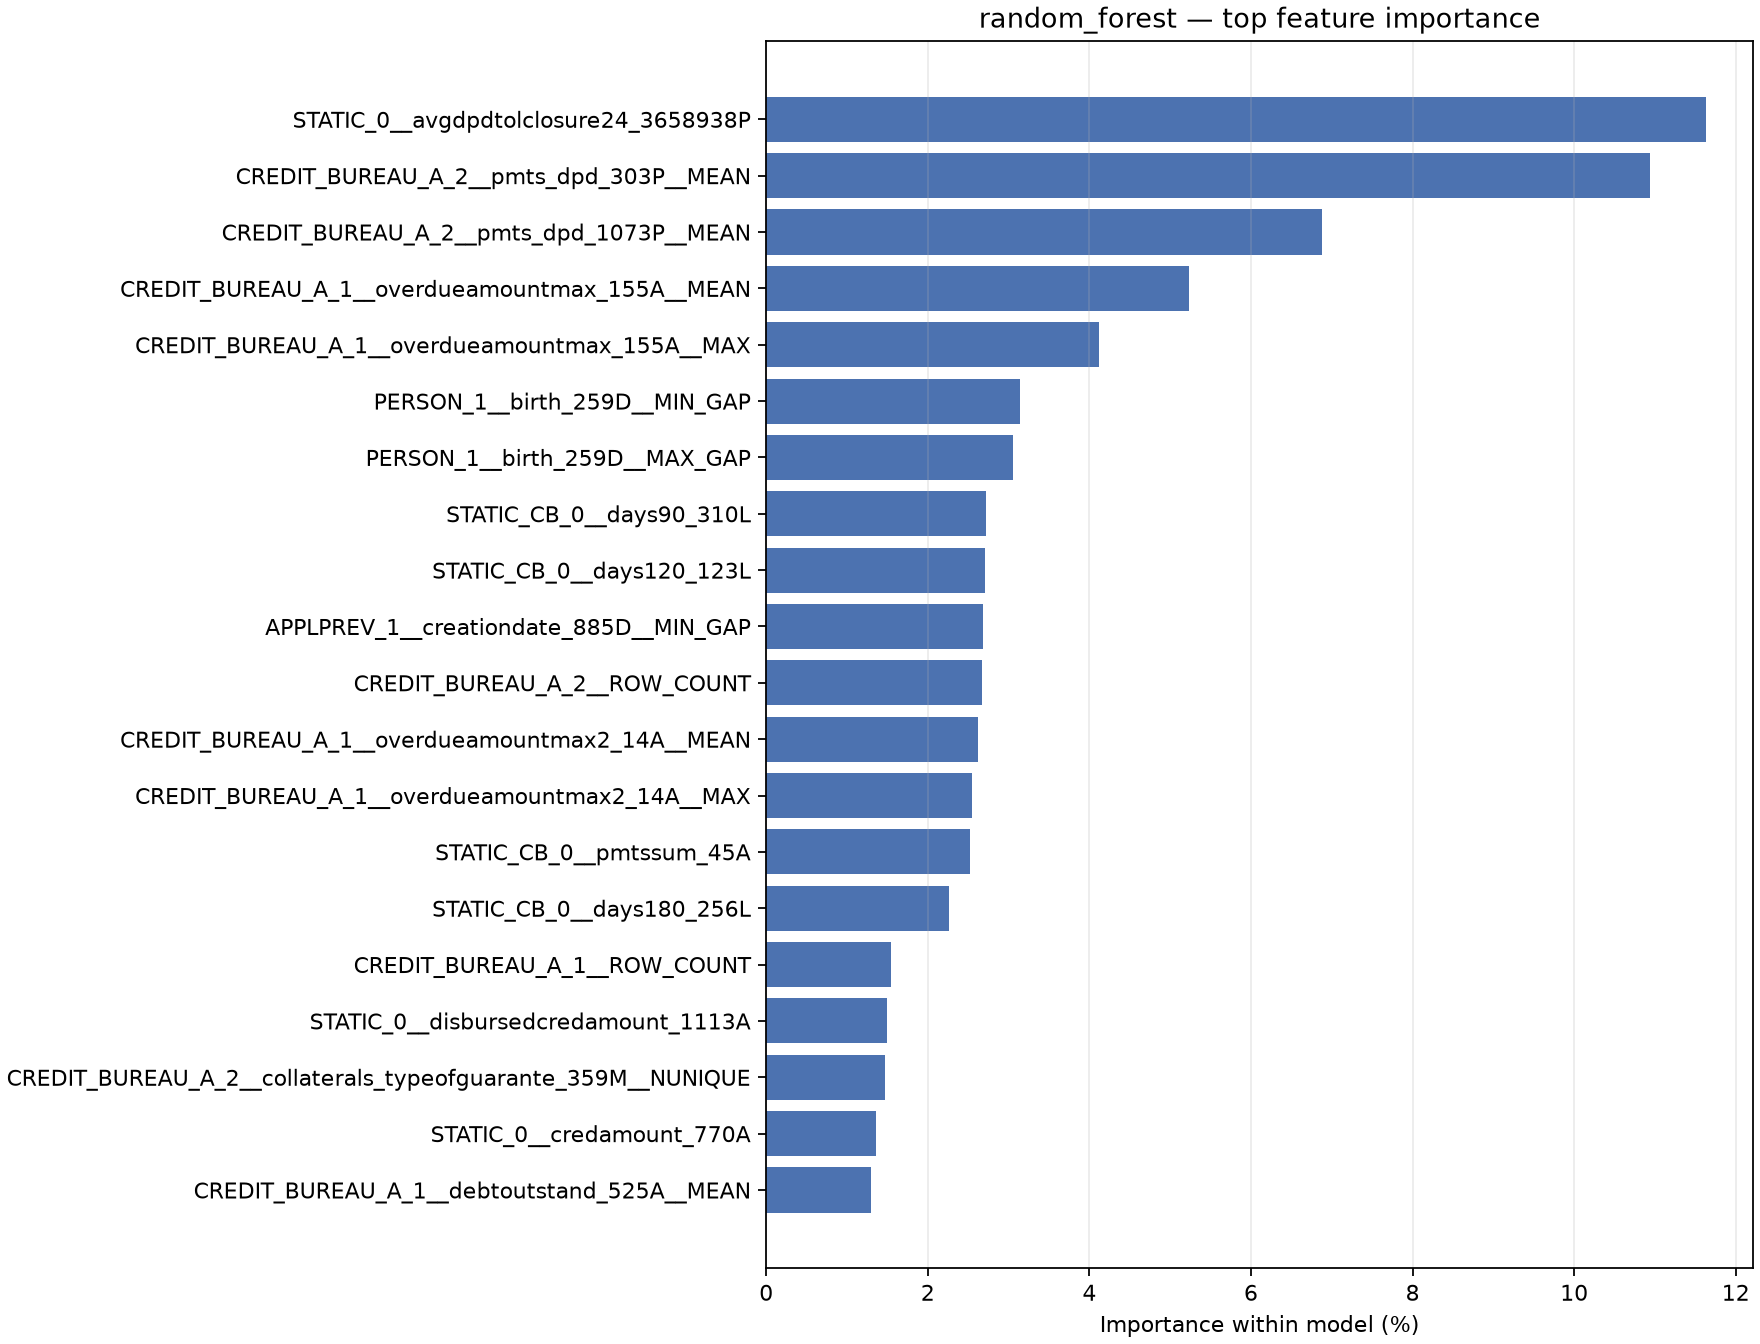

The data file committed next to this chart (first rows):
feature, importance, importance_pct
STATIC_0__avgdpdtolclosure24_3658938P, 0.1164, 0.1164
CREDIT_BUREAU_A_2__pmts_dpd_303P__MEAN, 0.1094, 0.1094
CREDIT_BUREAU_A_2__pmts_dpd_1073P__MEAN, 0.06883, 0.06883
CREDIT_BUREAU_A_1__overdueamountmax_155A…, 0.05228, 0.05228
CREDIT_BUREAU_A_1__overdueamountmax_155A…, 0.04118, 0.04118
PERSON_1__birth_259D__MIN_GAP, 0.0314, 0.0314
PERSON_1__birth_259D__MAX_GAP, 0.03054, 0.03054
STATIC_CB_0__days90_310L, 0.02718, 0.02718
STATIC_CB_0__days120_123L, 0.0271, 0.0271
APPLPREV_1__creationdate_885D__MIN_GAP, 0.02678, 0.02678
CREDIT_BUREAU_A_2__ROW_COUNT, 0.02666, 0.02666
CREDIT_BUREAU_A_1__overdueamountmax2_14A…, 0.02624, 0.02624
CREDIT_BUREAU_A_1__overdueamountmax2_14A…, 0.0255, 0.0255
STATIC_CB_0__pmtssum_45A, 0.02521, 0.02521
STATIC_CB_0__days180_256L, 0.02257, 0.02257
CREDIT_BUREAU_A_1__ROW_COUNT, 0.01538, 0.01538
STATIC_0__disbursedcredamount_1113A, 0.01499, 0.01499
CREDIT_BUREAU_A_2__collaterals_typeofgua…, 0.01472, 0.01472
STATIC_0__credamount_770A, 0.01359, 0.01359
CREDIT_BUREAU_A_1__debtoutstand_525A__ME…, 0.01295, 0.01295
CREDIT_BUREAU_A_1__debtoutstand_525A__MA…, 0.01229, 0.01229
STATIC_CB_0__days360_512L, 0.01212, 0.01212
APPLPREV_1__creationdate_885D__MAX_GAP, 0.01164, 0.01164
STATIC_CB_0__pmtaverage_3A, 0.01149, 0.01149
CREDIT_BUREAU_A_2__collater_valueofguara…, 0.01147, 0.01147
STATIC_CB_0__days30_165L, 0.01147, 0.01147
TAX_REGISTRY_C_1__pmtamount_36A__MAX, 0.01126, 0.01126
missingindicator_CREDIT_BUREAU_A_2__pmts…, 0.01097, 0.01097
STATIC_0__annuity_780A, 0.009812, 0.009812
TAX_REGISTRY_A_1__amount_4527230A__MAX, 0.009468, 0.009468
CREDIT_BUREAU_A_2__collater_typofvalofgu…, 0.009191, 0.009191
CREDIT_BUREAU_A_1__totaldebtoverduevalue…, 0.008577, 0.008577
CREDIT_BUREAU_A_1__debtoverdue_47A__MAX, 0.008389, 0.008389
TAX_REGISTRY_C_1__pmtamount_36A__MEAN, 0.008051, 0.008051
STATIC_0__currdebt_22A, 0.007377, 0.007377
PERSON_1__empl_industry_691L__NUNIQUE, 0.007082, 0.007082
TAX_REGISTRY_A_1__ROW_COUNT, 0.006973, 0.006973
CREDIT_BUREAU_A_2__collater_valueofguara…, 0.006471, 0.006471
PERSON_1__ROW_COUNT, 0.006047, 0.006047
TAX_REGISTRY_C_1__ROW_COUNT, 0.00588, 0.00588
TAX_REGISTRY_A_1__amount_4527230A__MEAN, 0.005852, 0.005852
APPLPREV_1__mainoccupationinc_437A__MEAN, 0.00571, 0.00571
STATIC_0__lastapprcredamount_781A, 0.005235, 0.005235
APPLPREV_1__ROW_COUNT, 0.00499, 0.00499
APPLPREV_2__ROW_COUNT, 0.004651, 0.004651
missingindicator_STATIC_CB_0__pmtaverage…, 0.00459, 0.00459
APPLPREV_1__mainoccupationinc_437A__MAX, 0.004555, 0.004555
TAX_REGISTRY_C_1__processingdate_168D__M…, 0.004408, 0.004408
CREDIT_BUREAU_A_2__collaterals_typeofgua…, 0.004323, 0.004323
CREDIT_BUREAU_A_2__collater_typofvalofgu…, 0.004317, 0.004317
STATIC_0__annuitynextmonth_57A, 0.004149, 0.004149
STATIC_CB_0__firstquarter_103L, 0.004108, 0.004108
STATIC_0__currdebtcredtyperange_828A, 0.00332, 0.00332
missingindicator_APPLPREV_1__credacc_cre…, 0.003173, 0.003173
TAX_REGISTRY_C_1__processingdate_168D__M…, 0.002739, 0.002739
APPLPREV_2__conts_type_509L__NUNIQUE, 0.002486, 0.002486
APPLPREV_1__isbidproduct_390L__MEAN, 0.002372, 0.002372
STATIC_CB_0__pmtaverage_4527227A, 0.002265, 0.002265
missingindicator_PERSON_2__ROW_COUNT, 0.001956, 0.001956
APPLPREV_1__credacc_credlmt_575A__MAX, 0.001698, 0.001698
... 20 more rows
